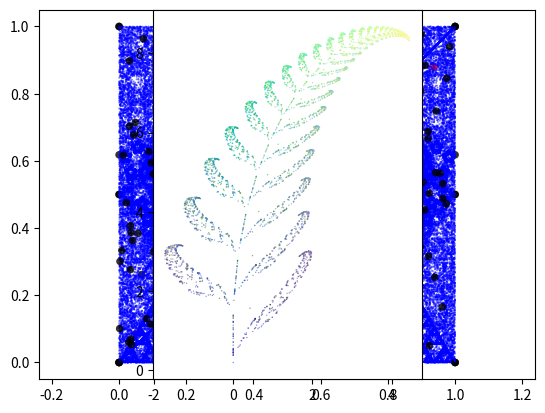

Write the Python code that produced this figure.
import numpy as np
import matplotlib.pyplot as plt
import pandas as pd
import warnings
warnings.simplefilter(action='ignore', category=FutureWarning)

%config InlineBackend.figure_format ='retina'

def placeStartpoint(npts,fixedpts):
    #Start Point
    #start = (0.5,0.5)
    start = (np.random.random(),np.random.random())

    if fixedpts == []: #generates a set of random verticies
        for i in range(npts):
            randx = np.random.random()
            randy = np.random.random()
            point = (randx,randy)
            fixedpts.append(point)
            
    return (start,fixedpts)
        

def choosePts(npts,fixedpts,frac):
    #chooses a vertex at random
    #further rules could be applied here
    roll = np.floor(npts*np.random.random())
    point = fixedpts[int(roll)]
    
    return point

def placeItteratePts(npts,itt,start,fixedpts,frac):
    ittpts = []
    
    for i in range(itt):
        point = choosePts(npts,fixedpts,frac) #chooses a vertex at random
#        halfway = ((point[0]+start[0])*frac,(point[1]+start[1])*frac) #calculates the halfway point between the starting point and the vertex
        halfway = ((point[0]-start[0])*(1.0 - frac)+start[0],(point[1]-start[1])*(1.0 - frac)+start[1])
        ittpts.append(halfway)
        start = halfway #sets the starting point to the new point
        
    return ittpts

def plotFractal(start,fixedpts,ittpts):
    # set axes range
    plt.xlim(-0.05,1.05)
    plt.ylim(-0.05,1.05)
    plt.axis('equal')
    
    #plots the verticies
    plt.scatter(np.transpose(fixedpts)[0],np.transpose(fixedpts)[1],alpha=0.8, c='black', edgecolors='none', s=30)
    #plots the starting point
    plt.scatter(start[0],start[1],alpha=0.8, c='red', edgecolors='none', s=30)    
    #plots the itterated points
    plt.scatter(np.transpose(ittpts)[0],np.transpose(ittpts)[1],alpha=0.5, c='blue', edgecolors='none', s=2)
    
    
    plt.show()
    return

def GenerateFractal(npts,frac,itt,reg=False):
    #Error Control
    if npts < 1 or frac >= 1.0 or frac <= 0.0 or type(npts) is not int or type(frac) is not float or type(itt) is not int:
        print("number of points must be a positive integer, compression fraction must be a positive float less than 1.0, itt must be a positive integer")
        return
    if frac > 0.5:
        print("Warning: compression fractions over 1/2 do not lead to fractals")

    #Initilize Verticies
    if not reg:
        fixedpts = [] #Random Verticies
    else:
        if npts == 3:
            fixedpts = [(0.0,0.0),(1.0,0.0),(0.5,0.5*np.sqrt(3.0))] #Equilateral Triangle (npts = 3)
        elif npts == 4:
            fixedpts = [(0.0,0.0),(1.0,0.0),(1.0,1.0),(0.0,1.0)] #Square
        elif npts == 5:
            fixedpts = [(0.0,2./(1+np.sqrt(5.))),(0.5-2./(5+np.sqrt(5.)),0.0),(0.5,1.0),(0.5+2./(5+np.sqrt(5.)),0.0),(1.0,2./(1+np.sqrt(5.)))] #Regular Pentagon
        elif npts == 6:
            fixedpts = [(0.0,0.5),(1./4,0.5+.25*np.sqrt(3.)),(3./4,0.5+.25*np.sqrt(3.)),(1.0,0.5),(3./4,0.5-.25*np.sqrt(3.)),(1./4,0.5-.25*np.sqrt(3.))] #Regular Hexagon
        elif npts == 2:
            fixedpts = [(0.0,0.0),(1.0,1.0)] #Line
        elif npts == 1:
            fixedpts = [(0.5,0.5)] #Line
        elif npts == 8:
            fixedpts = [(0.0,0.0),(1.0,0.0),(1.0,1.0),(0.0,1.0),(0.5,0.0),(1.0,0.5),(0.5,1.0),(0.0,0.5)] #Carpet
        else:
            print("No regular polygon stored with that many verticies, switching to default with randomly assigned verticies")
            fixedpts = [] #Random Verticies

    #Compression Fraction
#    frac = 1.0/2.0 #Sierpinski's Triangle (npts = 3)
#    frac = 1.0/2.0 #Sierpinski's "Square" (filled square, npts = 4)
#    frac = 1.0/3.0 #Sierpinski's Pentagon (npts = 5)
#    frac = 3.0/8.0 #Sierpinski's Hexagon (npts = 6)

        
    if len(fixedpts) != npts and len(fixedpts) != 0:
        print("The number of verticies don't match the length of the list of verticies. If you want the verticies generated at random, set fixedpts to []")
        return
    if len(fixedpts) != 0:
        print("Fractal Dimension = {}".format(-np.log(npts)/np.log(frac)))
    
        
    (start, fixedpts) = placeStartpoint(npts,fixedpts)
    
    ittpts = placeItteratePts(npts,itt,start,fixedpts,frac)
    
    plotFractal(start,fixedpts,ittpts)
    
    return
    
    

# Call the GenerateFractal function with a number of verticies, a number of itterations, and the compression fraction
# The starting verticies are random by default. An optional input of True will set the verticies to those of a regular polygon.
GenerateFractal(3,.5,5000)

GenerateFractal(3,.5,50000,True)

GenerateFractal(5,1./3,50000,True)

GenerateFractal(6,3./8,50000,True)

GenerateFractal(8,1./3.,50000,True)

GenerateFractal(1,.5,50000,True)

GenerateFractal(2,.5,50000,True)

GenerateFractal(4,.5,50000,True)

GenerateFractal(10,.5,100)

GenerateFractal(10,.5,5000)

GenerateFractal(100,.5,5000)

GenerateFractal(100,.5,100000)

def makeFern(f,itt):            
    colname = ["percent","a","b","c","d","e","f"]
    print(pd.DataFrame(data=np.array(f), columns = colname))
    
    x,y = {0.5,0.0}
    xypts=[]
    if abs(sum(f[j][0] for j in range(len(f)))-1.0) < 10^-10:
        print("Probabilities must sum to 1")
        return
    for i in range(itt):
        rand = (np.random.random())
        cond = 0.0
        for j in range(len(f)):
            if  (cond <= rand) and (rand <= (cond+f[j][0])):
                x = f[j][1]*x+f[j][2]*y+f[j][5]
                y = f[j][3]*x+f[j][4]*y+f[j][6]
                xypts.append((x,y))
            cond = cond + f[j][0]
            
    xmax,ymax = max(abs(np.transpose(xypts)[0])),max(abs(np.transpose(xypts)[1]))
    plt.axes().set_aspect('equal')
    color = np.transpose([[abs(r)/xmax for r in np.transpose(xypts)[0]],[abs(g)/ymax for g in np.transpose(xypts)[1]],[b/itt for b in range(itt)]])
    
    plt.scatter(np.transpose(xypts)[0],np.transpose(xypts)[1],alpha=0.5, facecolors=color, edgecolors='none', s=1)
    

f = ((0.01,0.0,0.0,0.0,0.16,0.0,0.0),
     (0.85,0.85,0.08,-0.08,0.85,0.0,1.60),
     (0.07,0.20,-0.26,0.23,0.22,0.0,1.60),
     (0.07,-0.15,0.28,0.26,0.24,0.0,0.44))

makeFern(f,5000)



